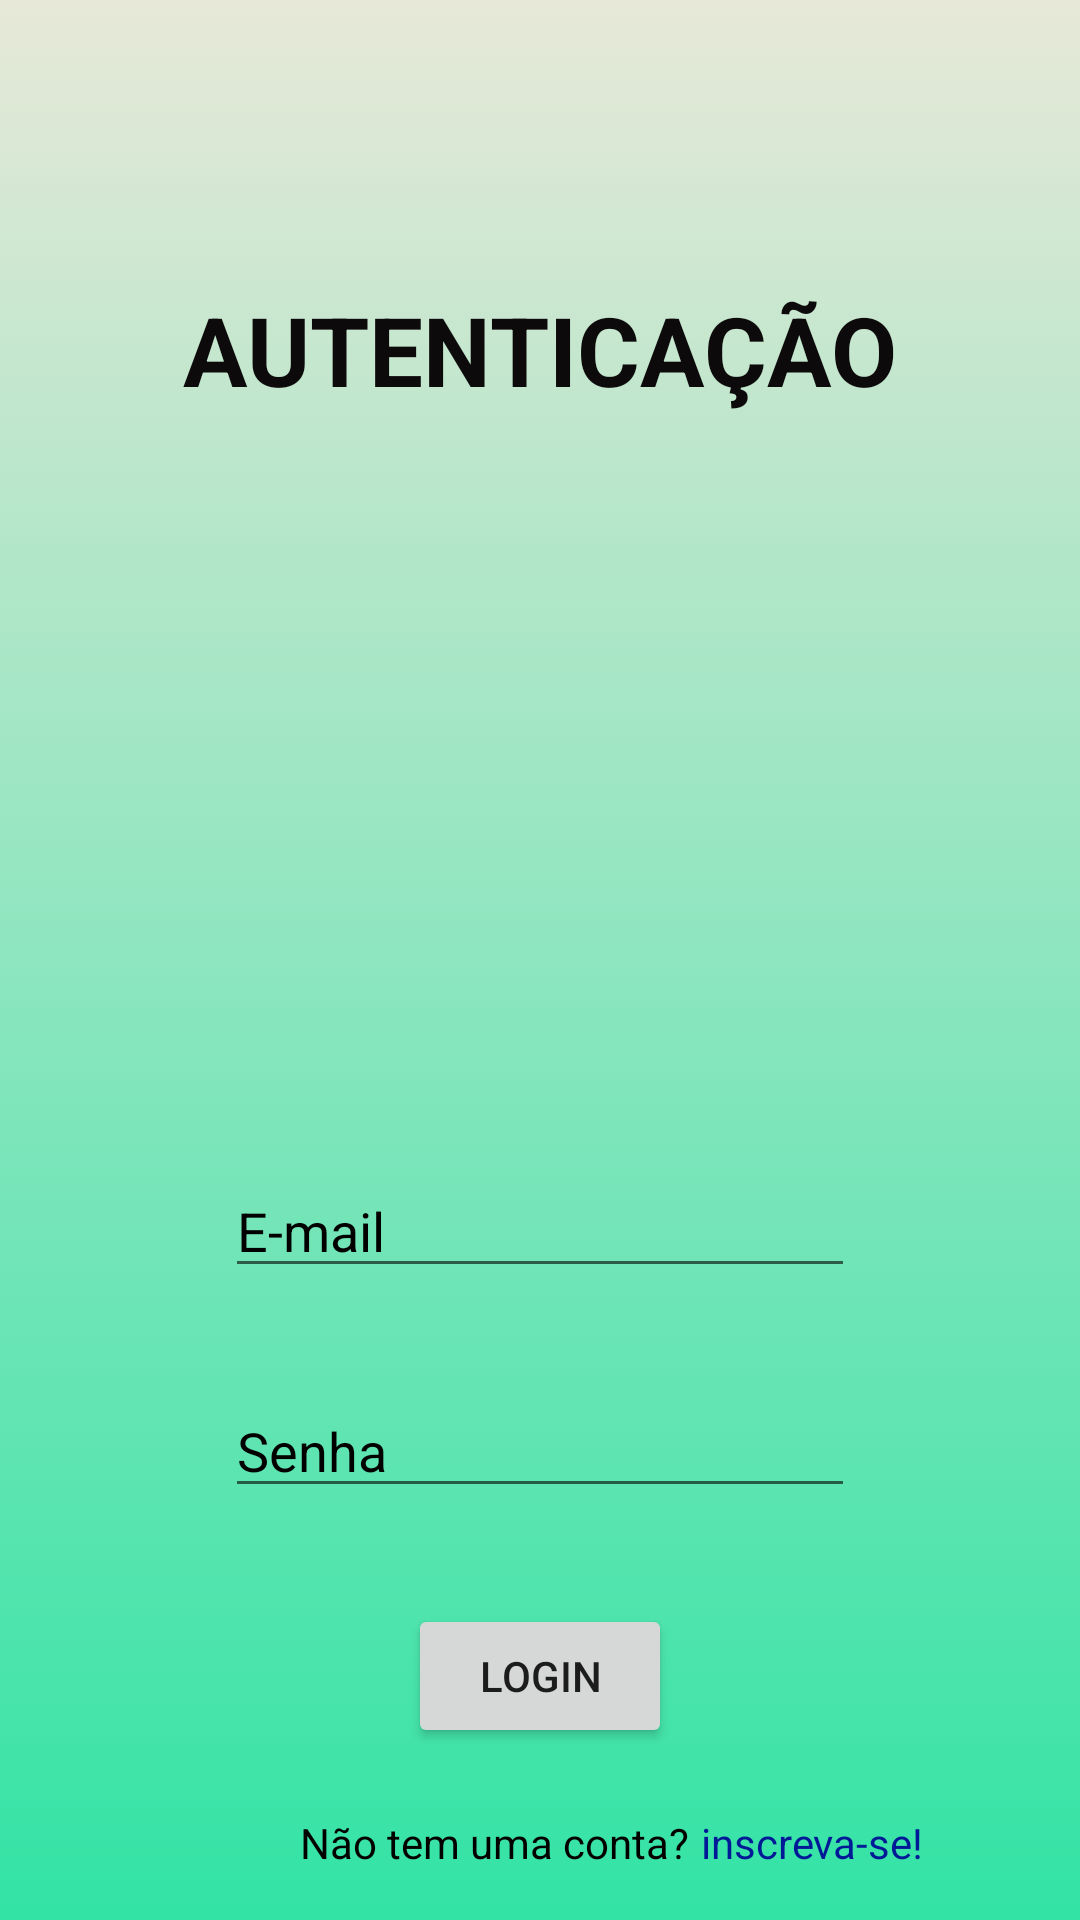

Write the Android layout XML for this screen, with the resource values it uses.
<!-- AndroidManifest.xml: application theme Theme.CadPro -->
<!-- res/layout/activity_login.xml -->
<?xml version="1.0" encoding="utf-8"?>
<androidx.constraintlayout.widget.ConstraintLayout xmlns:android="http://schemas.android.com/apk/res/android"
    xmlns:app="http://schemas.android.com/apk/res-auto"
    xmlns:tools="http://schemas.android.com/tools"
    android:background="@drawable/backgroudapp"
    android:layout_width="match_parent"
    android:layout_height="match_parent">

    <TextView
        android:id="@+id/textView"
        android:layout_width="wrap_content"
        android:layout_height="wrap_content"
        android:layout_marginStart="50dp"
        android:layout_marginTop="95dp"
        android:layout_marginEnd="50dp"
        android:text="AUTENTICAÇÃO"
        android:textColor="#0C0A0A"
        android:textSize="32dp"
        android:textStyle="bold"
        app:layout_constraintEnd_toEndOf="parent"
        app:layout_constraintStart_toStartOf="parent"
        app:layout_constraintTop_toTopOf="parent" />

    <EditText
        android:id="@+id/prodName"
        android:layout_width="wrap_content"
        android:layout_height="wrap_content"
        android:layout_marginStart="50dp"
        android:layout_marginTop="250dp"
        android:layout_marginEnd="50dp"
        android:ems="10"
        android:hint="E-mail"
        android:inputType="textPersonName"
        android:textColorHint="@color/black"
        app:layout_constraintEnd_toEndOf="parent"
        app:layout_constraintStart_toStartOf="parent"
        app:layout_constraintTop_toBottomOf="@+id/textView" />

    <EditText
        android:id="@+id/editTextTextPersonName2"
        android:layout_width="wrap_content"
        android:layout_height="wrap_content"
        android:layout_marginStart="50dp"
        android:layout_marginTop="32dp"
        android:layout_marginEnd="50dp"
        android:ems="10"
        android:hint="Senha"
        android:inputType="textPersonName"
        android:textColorHint="@color/black"
        app:layout_constraintEnd_toEndOf="parent"
        app:layout_constraintStart_toStartOf="parent"
        app:layout_constraintTop_toBottomOf="@+id/prodName" />

    <Button
        android:id="@+id/btnLogin"
        android:layout_width="wrap_content"
        android:layout_height="wrap_content"
        android:layout_marginTop="32dp"
        android:text="login"
        app:layout_constraintEnd_toEndOf="parent"
        app:layout_constraintStart_toStartOf="parent"
        app:layout_constraintTop_toBottomOf="@+id/editTextTextPersonName2" />

    <TextView
        android:id="@+id/textView2"
        android:layout_width="wrap_content"
        android:layout_height="wrap_content"
        android:layout_marginStart="100dp"
        android:layout_marginTop="22dp"
        android:text="Não tem uma conta?"
        android:textColor="@color/black"
        app:layout_constraintStart_toStartOf="parent"
        app:layout_constraintTop_toBottomOf="@+id/btnLogin" />

    <TextView
        android:id="@+id/texIns"
        android:layout_width="wrap_content"
        android:layout_height="wrap_content"
        android:layout_marginStart="4dp"
        android:layout_marginTop="22dp"
        android:text="inscreva-se!"
        android:textColor="#001996"
        app:layout_constraintStart_toEndOf="@+id/textView2"
        app:layout_constraintTop_toBottomOf="@+id/btnLogin" />
</androidx.constraintlayout.widget.ConstraintLayout>
<!-- resources referenced by this layout -->
<resources>
  <color name="black">#FF000000</color>
  <!-- drawable backgroudapp (drawable) -->
  <?xml version="1.0" encoding="utf-8"?>
  <selector xmlns:android="http://schemas.android.com/apk/res/android">
      <item>
          <shape>
              <gradient
                  android:angle="90"
                  android:startColor="#32E3A5"
                  android:endColor="#E7E8D8"
                  android:type="linear"
                  />
          </shape>
      </item>
  </selector>
  <style name="Theme.CadPro" parent="Theme.MaterialComponents.DayNight.NoActionBar">
          
          <item name="colorPrimary">@color/purple_500</item>
          <item name="colorPrimaryVariant">@color/purple_700</item>
          <item name="colorOnPrimary">@color/white</item>
          
          <item name="colorSecondary">@color/teal_200</item>
          <item name="colorSecondaryVariant">@color/fundodown</item>
          <item name="colorOnSecondary">@color/fundodown</item>
          
          <item name="android:statusBarColor" tools:targetApi="l">?attr/colorPrimaryVariant</item>
          
      </style>
  <color name="purple_500">#FF6200EE</color>
  <color name="purple_700">#FF3700B3</color>
  <color name="white">#FFFFFFFF</color>
  <color name="teal_200">#FF03DAC5</color>
  <color name="fundodown">#32E3A5</color>
</resources>
